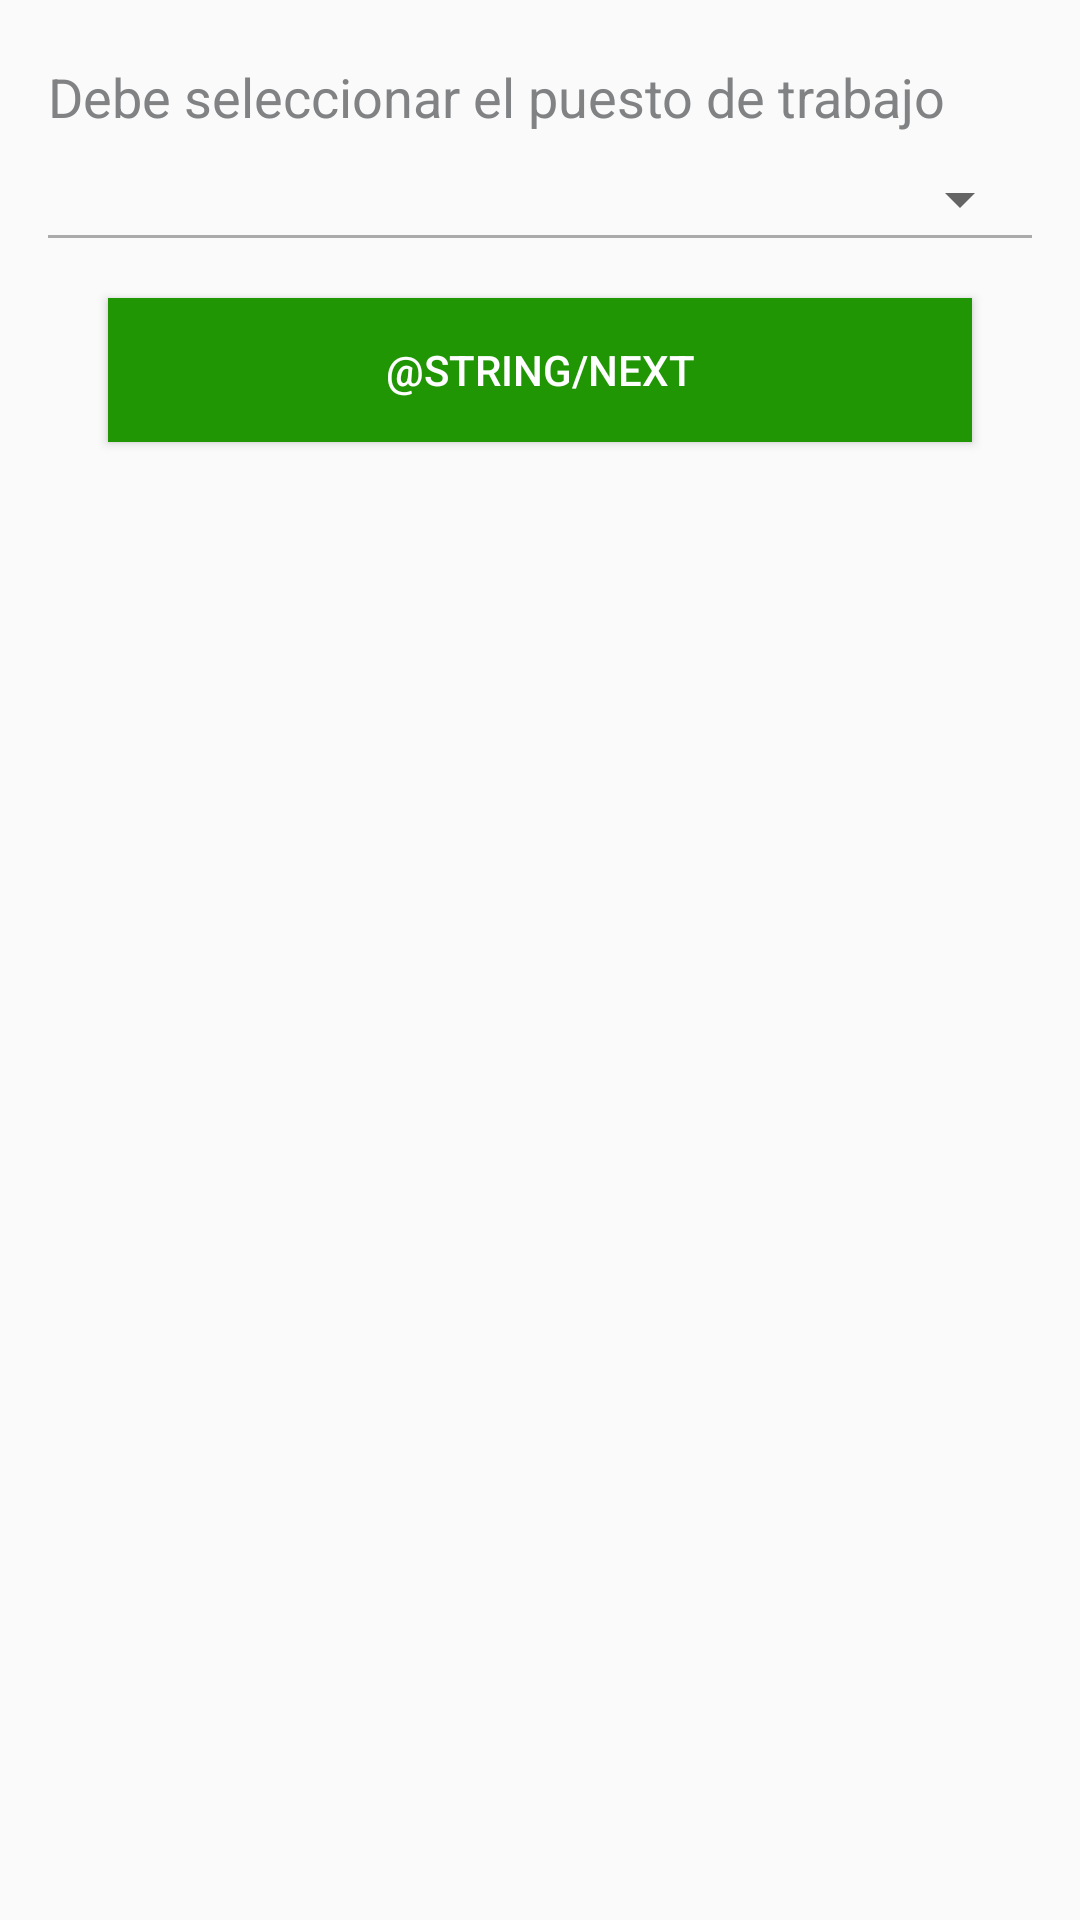

Produce the Android XML layout that renders to this screen, including the resource entries it uses.
<!-- AndroidManifest.xml: application theme AppTheme -->
<!-- res/layout/activity_position.xml -->
<?xml version="1.0" encoding="utf-8"?>
<ScrollView xmlns:android="http://schemas.android.com/apk/res/android"
    android:id="@+id/scrollView"
    android:layout_width="fill_parent"
    android:layout_height="fill_parent">

    <LinearLayout
        android:layout_width="match_parent"
        android:layout_height="match_parent"
        android:orientation="vertical"
        android:paddingLeft="@dimen/activity_horizontal_margin"
        android:paddingRight="@dimen/activity_horizontal_margin">


        <TextView
            android:id="@+id/question_text"
            style="@style/form_secondary_text"
            android:text="Debe seleccionar el puesto de trabajo"
            android:layout_marginTop="10dp"/>

        <Spinner
            android:id="@+id/question_spinner"
            style="@style/form_spinner_style"
            android:layout_marginTop="10dp"/>











        <View
            android:layout_width="fill_parent"
            android:layout_height="1dp"
            android:background="@android:color/darker_gray" />

        <android.support.v7.widget.AppCompatButton
            android:id="@+id/report_button"
            android:layout_width="fill_parent"
            android:layout_height="wrap_content"
            android:background="@color/corporate_color"
            android:padding="12dp"
            android:text="@string/next"
            android:textColor="@android:color/white"
            android:layout_margin="20dp"
            android:layout_marginBottom="10dp"
            android:layout_alignParentBottom="true"
            />

    </LinearLayout>

</ScrollView>
<!-- resources referenced by this layout -->
<resources>
  <color name="corporate_color">#209605</color>
  <dimen name="activity_horizontal_margin">16dp</dimen>
  <style name="form_secondary_text">
          <item name="android:layout_width">wrap_content</item>
          <item name="android:layout_height">wrap_content</item>
          <item name="android:paddingTop">@dimen/form_horizontal_margin</item>
          <item name="android:textAppearance">?android:attr/textAppearanceMedium</item>
          <item name="android:textColor">@color/form_secondary_text_color</item>
      </style>
  <style name="form_spinner_style">
          <item name="android:layout_width">match_parent</item>
          <item name="android:layout_height">wrap_content</item>
          <item name="android:spinnerMode">dialog</item>
          <item name="android:textAlignment">center</item>
          <item name="android:textColor">@android:color/secondary_text_light_nodisable</item>
      </style>
  <style name="AppTheme" parent="Theme.AppCompat.Light.DarkActionBar">
          
          <item name="colorPrimary">@color/colorPrimary</item>
          <item name="colorPrimaryDark">@color/colorPrimaryDark</item>
          <item name="colorAccent">@color/colorAccent</item>
      </style>
  <dimen name="form_horizontal_margin">10dp</dimen>
  <color name="form_secondary_text_color">#808284</color>
  <color name="colorPrimary">#209605</color>
  <color name="colorPrimaryDark">#209605</color>
  <color name="colorAccent">#209605</color>
</resources>
